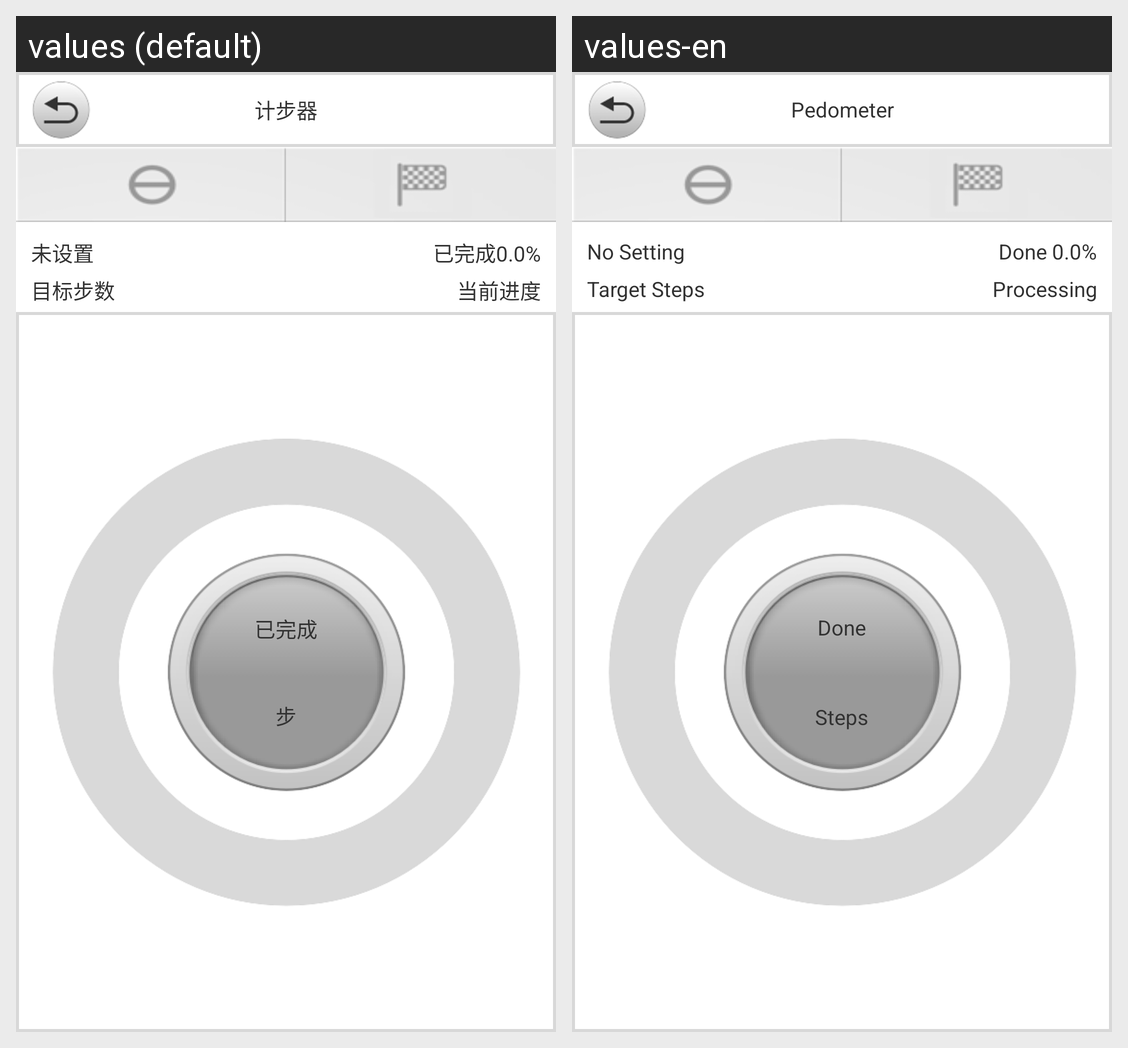

This grid shows one Android layout under two languages. Give, for every string resource on the screen, its name, the default text and each shown locale's text.
Android screen res/layout/activity_3rd_news_scan_pedome.xml rendered under 2 locales, left to right: values (default), values-en. Device: Nexus 5 (rendered at 1080×1920; each locale shown at half size, 540×960, under a caption strip naming it); theme AppTheme.
Strings drawn on this screen, with the default value and each locale's value (text and hints the layout hard-codes, and strings that could not be matched under every locale, appear in the picture but are not listed):

ActivityHealthInfo4PedometerTop
  values: 计步器
  values-en: Pedometer

ActivityHealthInfo4PedometerSetting
  values: 未设置
  values-en: No Setting

ActivityHealthInfo4PedometerHaveDone
  values: 已完成0.0%
  values-en: Done 0.0%

ActivityHealthInfo4PedometerTargetStep
  values: 目标步数
  values-en: Target Steps

ActivityHealthInfo4PedometerProcessing
  values: 当前进度
  values-en: Processing

ActivityHealthInfo4PedometerDone
  values: 已完成
  values-en: Done

ActivityHealthInfo4PedometerStep
  values: 步
  values-en: Steps
